Dataset: dataset (GitHub, DarksAces/Pruebas). Classes: african art, architecture, ceramics, comics manga, concept art, cyberpunk, drawings, graffiti, mosaics, non art, oil painting, origami, paintings, photography, pixel art, scientific illustration, sculptures, stained glass, steampunk, tattoo art, textiles, textures, ukiyo-e, vaporwave, vehicles, video art, watercolor.

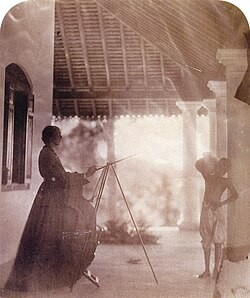
Label: scientific illustration

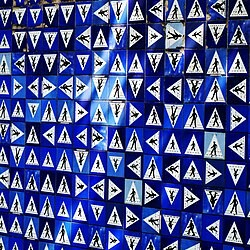
Label: pixel art

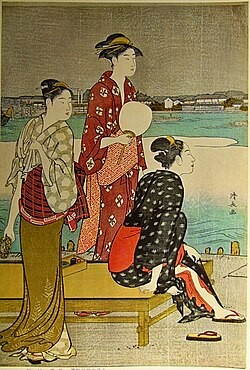
Label: ukiyo-e

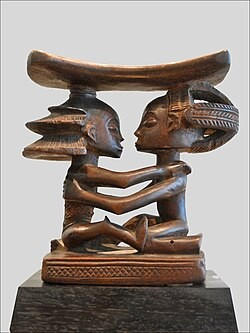
Label: african art

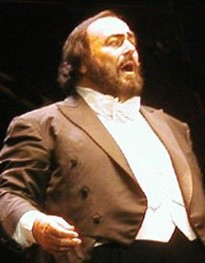
Label: photography

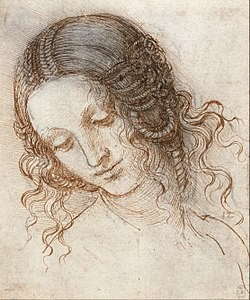
Label: drawings
